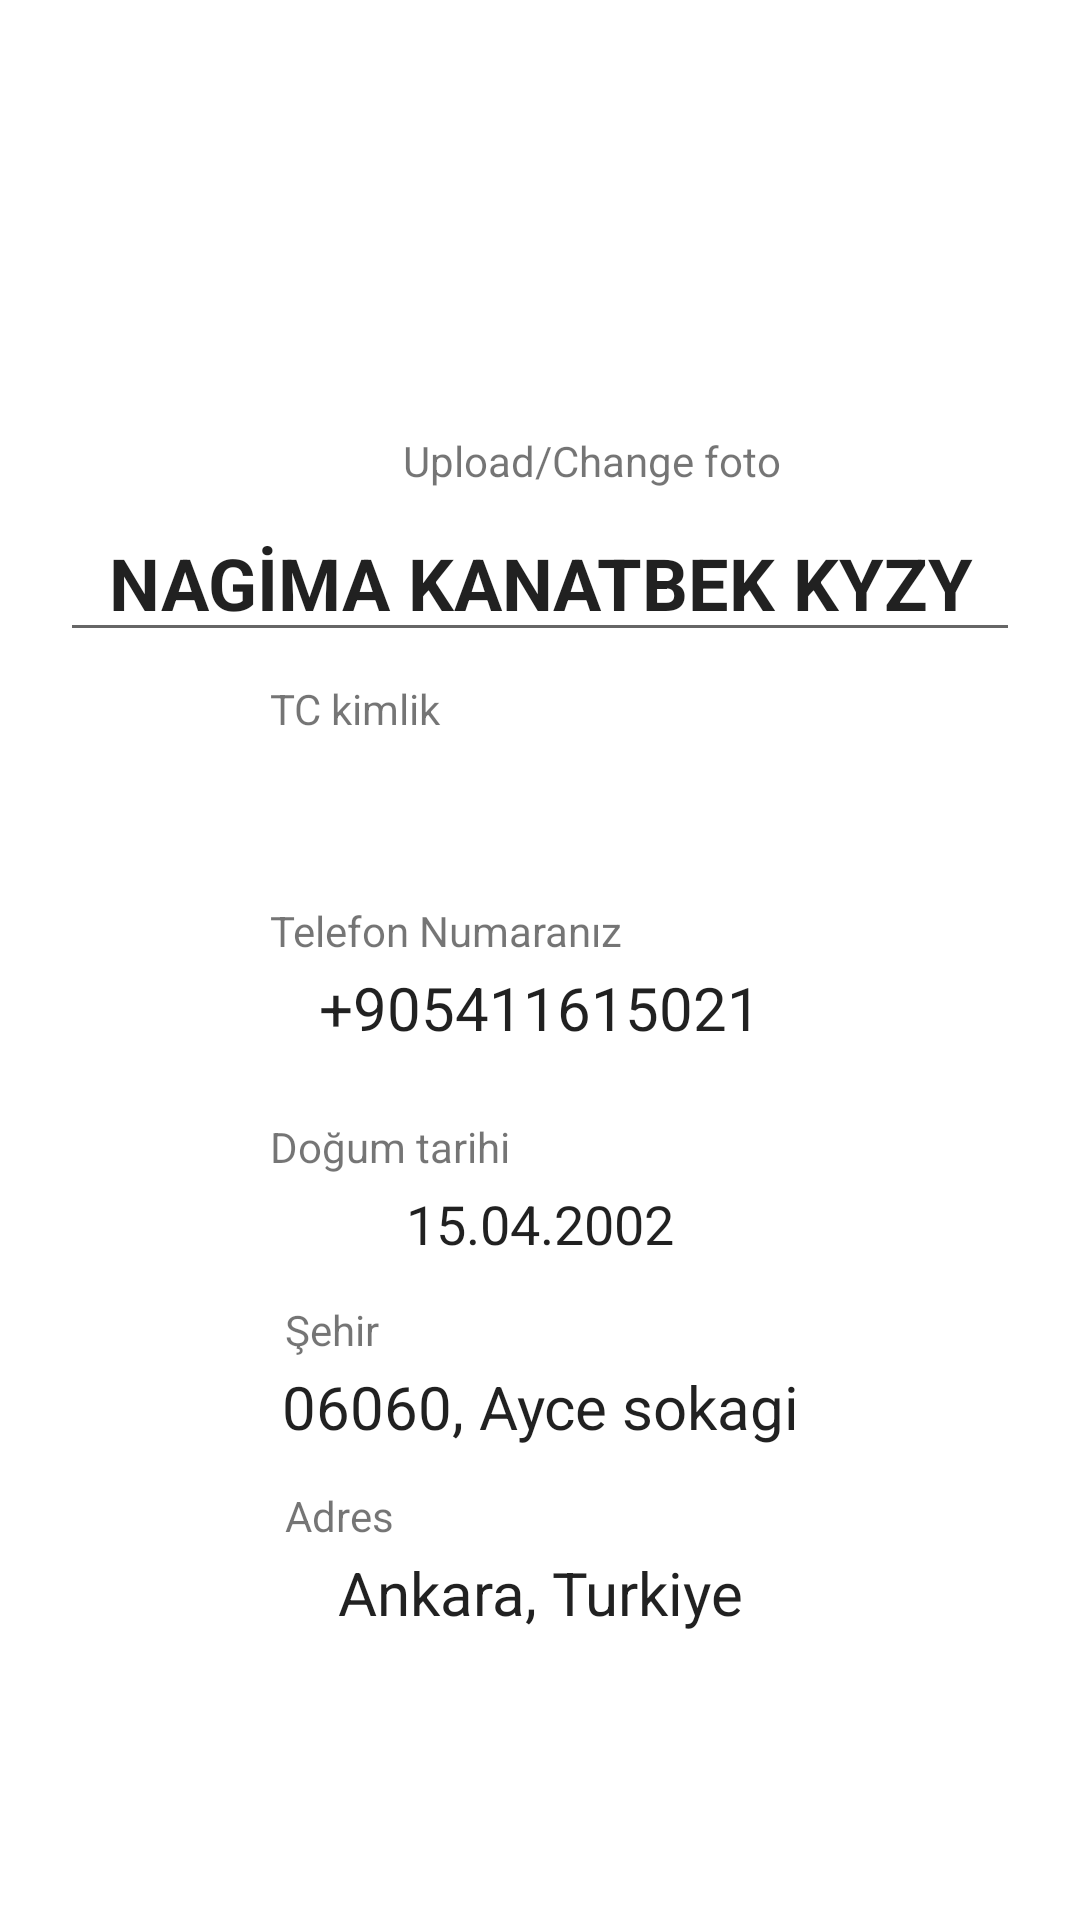

Write the Android layout XML for this screen, with the resource values it uses.
<!-- AndroidManifest.xml: application theme Theme.Bizden -->
<!-- res/layout/fragment_user_profile_frag.xml -->
<?xml version="1.0" encoding="utf-8"?>
<FrameLayout xmlns:android="http://schemas.android.com/apk/res/android"
    xmlns:tools="http://schemas.android.com/tools"
    android:layout_width="match_parent"
    android:layout_height="match_parent"
    tools:context=".ui.updatePrfl">

    


    <RelativeLayout
        android:layout_width="wrap_content"
        android:layout_height="match_parent">

        <ImageView
            android:id="@+id/imageView"
            android:layout_width="121dp"
            android:layout_height="74dp"
            android:layout_alignParentStart="true"
            android:layout_alignParentEnd="true"
            android:layout_gravity="center"
            android:layout_marginStart="142dp"
            android:layout_marginLeft="130dp"
            android:layout_marginTop="70dp"
            android:layout_marginEnd="142dp"
            android:layout_marginBottom="20dp"
            android:src="@drawable/ic_menu_camera" />

        <TextView
            android:id="@+id/text"
            android:layout_width="wrap_content"
            android:layout_height="wrap_content"
            android:layout_alignStart="@id/imageView"
            android:layout_alignTop="@id/imageView"
            android:layout_alignParentTop="true"
            android:layout_gravity="center"
            android:layout_marginStart="-8dp"
            android:layout_marginTop="144dp"
            android:text="Upload/Change foto" />

        <EditText
            android:id="@+id/textView"
            android:layout_width="match_parent"
            android:layout_height="wrap_content"
            android:layout_marginLeft="20dp"
            android:layout_marginTop="5dp"
            android:layout_marginRight="20dp"
            android:gravity="center_horizontal"
            android:text="NAGİMA KANATBEK KYZY"
            android:textSize="24sp"
            android:textStyle="bold"
            android:layout_below="@+id/text"


            />

        <EditText
            android:id="@+id/edittextTC"
            android:layout_width="252dp"
            android:layout_height="43dp"
            android:layout_alignParentStart="true"
            android:layout_alignParentEnd="true"
            android:layout_gravity="center"
            android:layout_below="@+id/textView"
            android:layout_marginStart="70dp"
            android:layout_marginLeft="70dp"
            android:layout_marginTop="23dp"
            android:text=""
            android:layout_marginEnd="70dp"
            android:layout_marginBottom="5dp"
            android:background="@drawable/rounded_background"
            android:gravity="center_horizontal"
            android:padding="5dp"
            android:textSize="20sp" />

        <TextView
            android:layout_width="wrap_content"
            android:layout_height="wrap_content"
            android:layout_marginLeft="90dp"
            android:background="@color/white"
            android:text="TC kimlik"
            android:layout_marginTop="-14dp"
            android:layout_alignTop="@+id/edittextTC"/>

        <EditText
            android:id="@+id/editTextDate"
            android:layout_width="252dp"
            android:layout_height="43dp"
            android:layout_below="@+id/edittextTelephone"
            android:layout_alignParentStart="true"
            android:layout_alignParentEnd="true"
            android:layout_gravity="center"
            android:layout_marginStart="70dp"
            android:layout_marginLeft="70dp"
            android:layout_marginTop="29dp"
            android:layout_marginEnd="70dp"

            android:background="@drawable/rounded_background"

            android:ems="10"
            android:gravity="center"
            android:inputType="date"
            android:padding="5sp"
            android:text="15.04.2002" />

        <TextView
            android:layout_width="wrap_content"
            android:layout_height="wrap_content"
            android:layout_marginLeft="90dp"
            android:layout_marginTop="-14dp"
            android:background="@color/white"
            android:text="Doğum tarihi"
            android:layout_alignTop="@+id/editTextDate"

            />

        <EditText
            android:id="@+id/edittextTelephone"
            android:layout_width="252dp"
            android:layout_height="43dp"
            android:layout_below="@+id/edittextTC"
            android:layout_alignParentStart="true"
            android:layout_alignParentEnd="true"
            android:layout_gravity="center"
            android:layout_marginStart="70dp"
            android:layout_marginLeft="70dp"
            android:layout_marginTop="26dp"
            android:layout_marginEnd="70dp"

            android:background="@drawable/rounded_background"
            android:gravity="center"
            android:padding="5dp"
            android:text="+905411615021"
            android:textSize="20sp" />

        <TextView
            android:id="@+id/textView3"
            android:layout_width="wrap_content"
            android:layout_height="wrap_content"
            android:layout_marginLeft="90dp"
            android:background="@color/white"
            android:layout_alignTop="@+id/edittextTelephone"
            android:layout_marginBottom="18sp"
            android:layout_marginTop="-14dp"
            android:text="Telefon Numaranız" />

        <EditText
            android:id="@+id/textViewcity"
            android:layout_width="252dp"
            android:layout_height="43dp"
            android:layout_below="@+id/textViewPostcode"
            android:layout_alignParentStart="true"
            android:layout_alignParentEnd="true"
            android:layout_gravity="center"
            android:layout_marginStart="70dp"
            android:layout_marginTop="19dp"
            android:layout_marginEnd="70dp"
            android:layout_marginBottom="409dp"
            android:background="@drawable/rounded_background"
            android:gravity="center"
            android:text="Ankara, Turkiye"
            android:textSize="20sp"></EditText>

        <TextView
            android:layout_width="wrap_content"
            android:layout_height="wrap_content"
            android:layout_alignTop="@+id/textViewcity"
            android:layout_marginLeft="95dp"
            android:layout_marginTop="-14dp"
            android:background="@color/white"
            android:text="Adres">

        </TextView>

        <EditText
            android:id="@+id/textViewPostcode"
            android:layout_width="252dp"
            android:layout_height="43dp"
            android:layout_below="@+id/editTextDate"
            android:layout_alignParentStart="true"
            android:layout_alignParentEnd="true"
            android:layout_gravity="center"
            android:layout_marginStart="70dp"
            android:layout_marginTop="18dp"
            android:layout_marginEnd="70dp"
            android:background="@drawable/rounded_background"
            android:gravity="center"
            android:padding="4sp"
            android:text="06060, Ayce sokagi"
            android:textSize="20sp"></EditText>
        <TextView
            android:layout_width="wrap_content"
            android:layout_height="wrap_content"
            android:layout_alignTop="@+id/textViewPostcode"
            android:layout_marginLeft="95dp"
            android:layout_marginTop="-14dp"
            android:background="@color/white"
            android:text="Şehir"></TextView>

        <Button
            android:id="@+id/updateButton"
            android:layout_width="225dp"
            android:layout_height="60dp"
            android:layout_alignTop="@+id/textViewPostcode"
            android:layout_alignParentStart="true"
            android:layout_alignParentEnd="true"
            android:layout_marginStart="70dp"
            android:layout_marginLeft="70dp"
            android:layout_marginTop="117dp"
            android:layout_marginEnd="70dp"
            android:layout_marginRight="70dp"
            android:background="@drawable/rounded_background"
            android:text=" BİLGİLERİMİ GÜNCELLE"
            android:textColor="@color/white"
            android:textSize="14dp"></Button>

    </RelativeLayout>
</FrameLayout>
<!-- resources referenced by this layout -->
<resources>
  <color name="white">#FFFFFFFF</color>
  <style name="Theme.Bizden" parent="Theme.MaterialComponents.DayNight.NoActionBar">
          
          <item name="colorPrimary">@color/primary_100</item>
          <item name="colorPrimaryVariant">@color/primary_100</item>
          <item name="colorOnPrimary">@color/bg</item>
          
          <item name="colorSecondary">@color/teal_200</item>
          <item name="colorSecondaryVariant">@color/teal_700</item>
          <item name="colorOnSecondary">@color/black</item>
          
          <item name="android:statusBarColor">?attr/colorPrimaryVariant</item>
          
      </style>
  <color name="primary_100">#6A0101</color>
  <color name="bg">#303030</color>
  <color name="teal_200">#FF03DAC5</color>
  <color name="teal_700">#FF018786</color>
  <color name="black">#FF000000</color>
</resources>
